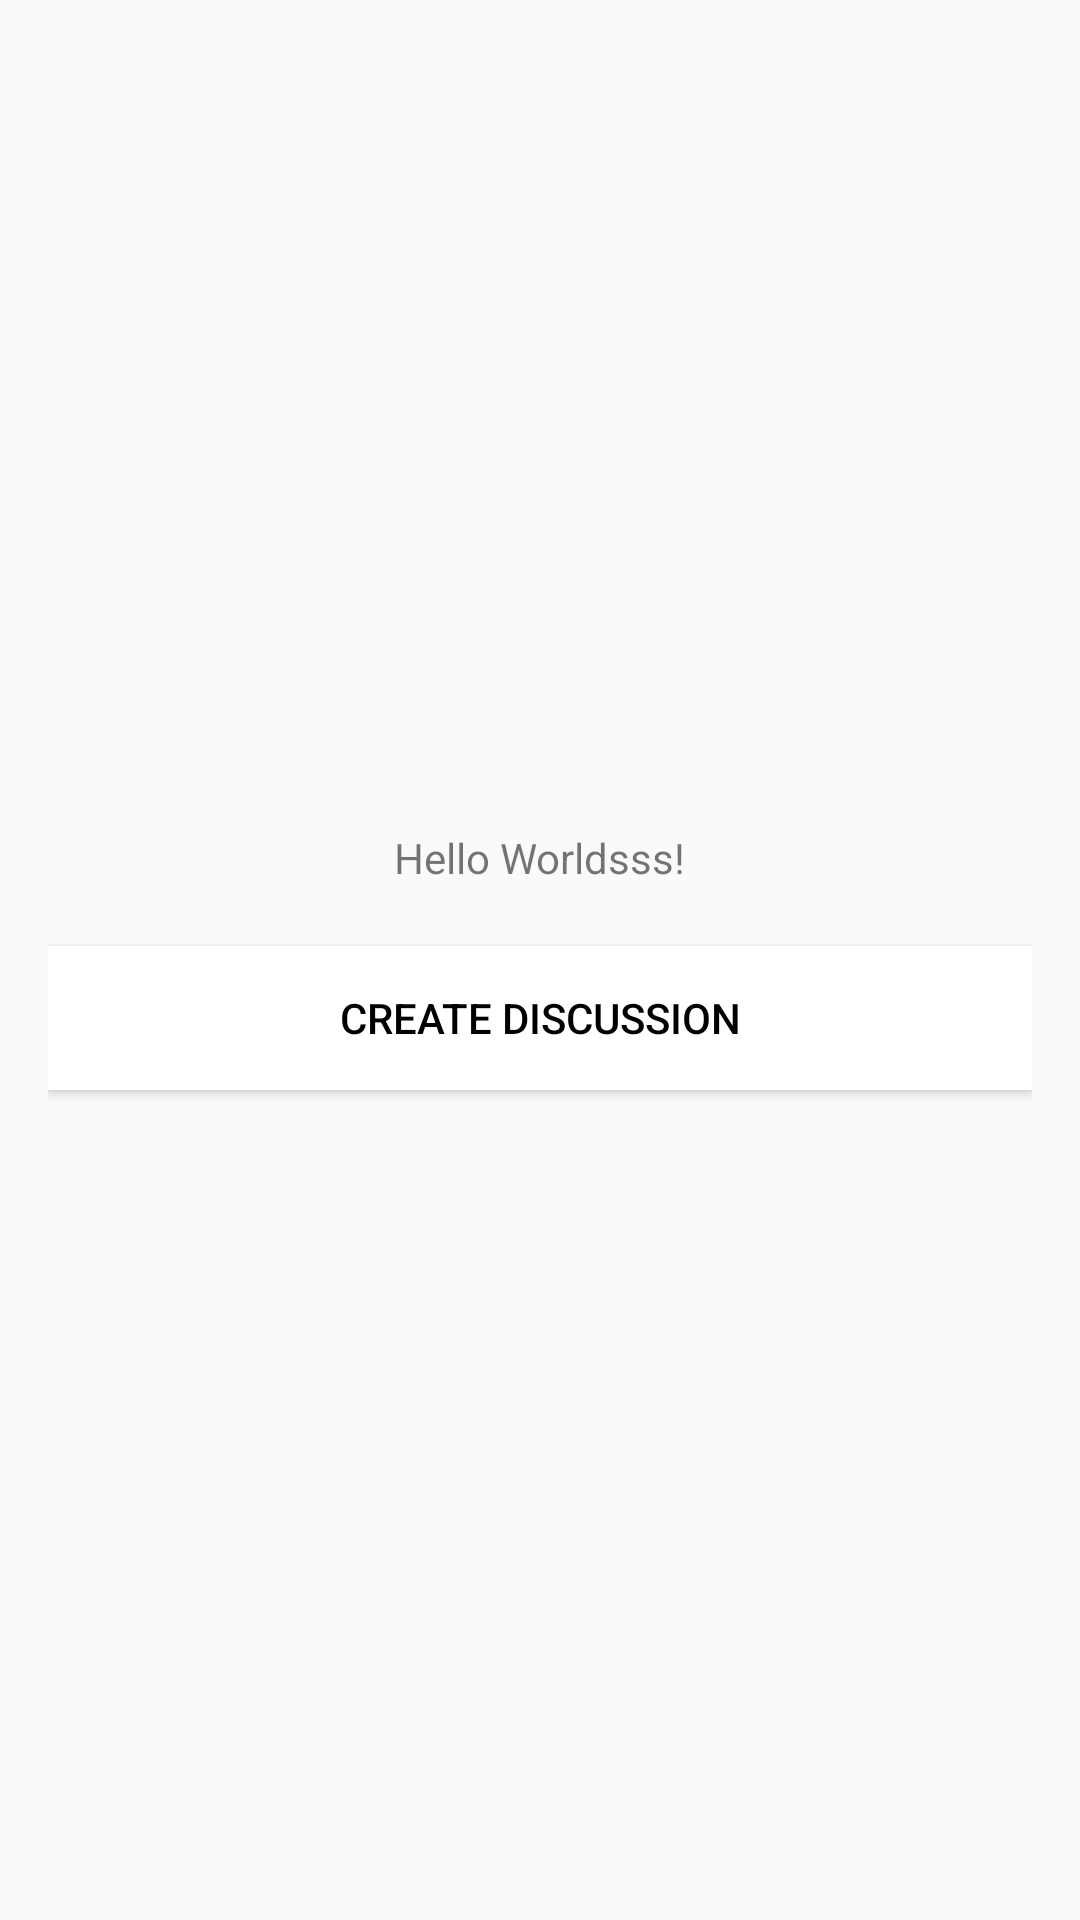

Write the Android layout XML for this screen, with the resource values it uses.
<!-- AndroidManifest.xml: application theme AppTheme -->
<!-- res/layout/activity_main_2.xml -->
<?xml version="1.0" encoding="utf-8"?>
<android.support.constraint.ConstraintLayout xmlns:android="http://schemas.android.com/apk/res/android"
    xmlns:app="http://schemas.android.com/apk/res-auto"
    xmlns:tools="http://schemas.android.com/tools"
    android:layout_width="match_parent"
    android:layout_height="match_parent"
    tools:context="com.mcs17.goldenage.MainActivity">

    <LinearLayout
        android:layout_width="fill_parent"
        android:layout_height="fill_parent"
        android:gravity="center"
        android:orientation="vertical"
        android:padding="@dimen/activity_horizontal_margin">
        <TextView
            android:layout_width="wrap_content"
            android:layout_height="wrap_content"
            android:text="Hello Worldsss!"
            app:layout_constraintBottom_toBottomOf="parent"
            app:layout_constraintLeft_toLeftOf="parent"
            app:layout_constraintRight_toRightOf="parent"
            app:layout_constraintTop_toTopOf="parent" />

        <Button
            android:id="@+id/btn_addTopic"
            android:layout_width="fill_parent"
            android:layout_height="wrap_content"
            android:layout_marginTop="20dip"
            android:background="@color/white"
            android:text="@string/create_discussion"
            android:textColor="@android:color/black" />

    </LinearLayout>

</android.support.constraint.ConstraintLayout>
<!-- resources referenced by this layout -->
<resources>
  <color name="white">#ffffff</color>
  <dimen name="activity_horizontal_margin">16dp</dimen>
  <string name="create_discussion">Create Discussion</string>
  <style name="AppTheme" parent="Theme.AppCompat.Light.DarkActionBar">
          
          <item name="colorPrimary">@color/colorPrimary</item>
          <item name="colorPrimaryDark">@color/colorPrimaryDark</item>
          <item name="colorAccent">@color/colorAccent</item>
      </style>
  <color name="colorPrimary">#3F51B5</color>
  <color name="colorPrimaryDark">#303F9F</color>
  <color name="colorAccent">#FF4081</color>
</resources>
